Run: headless pygame with SDL's dummy video driver; simulated clock (each Clock.tick advances the game by its frame time, no real sleeping); random seed 0; keys injected as events and as key.get_pressed() state; no mouse input.
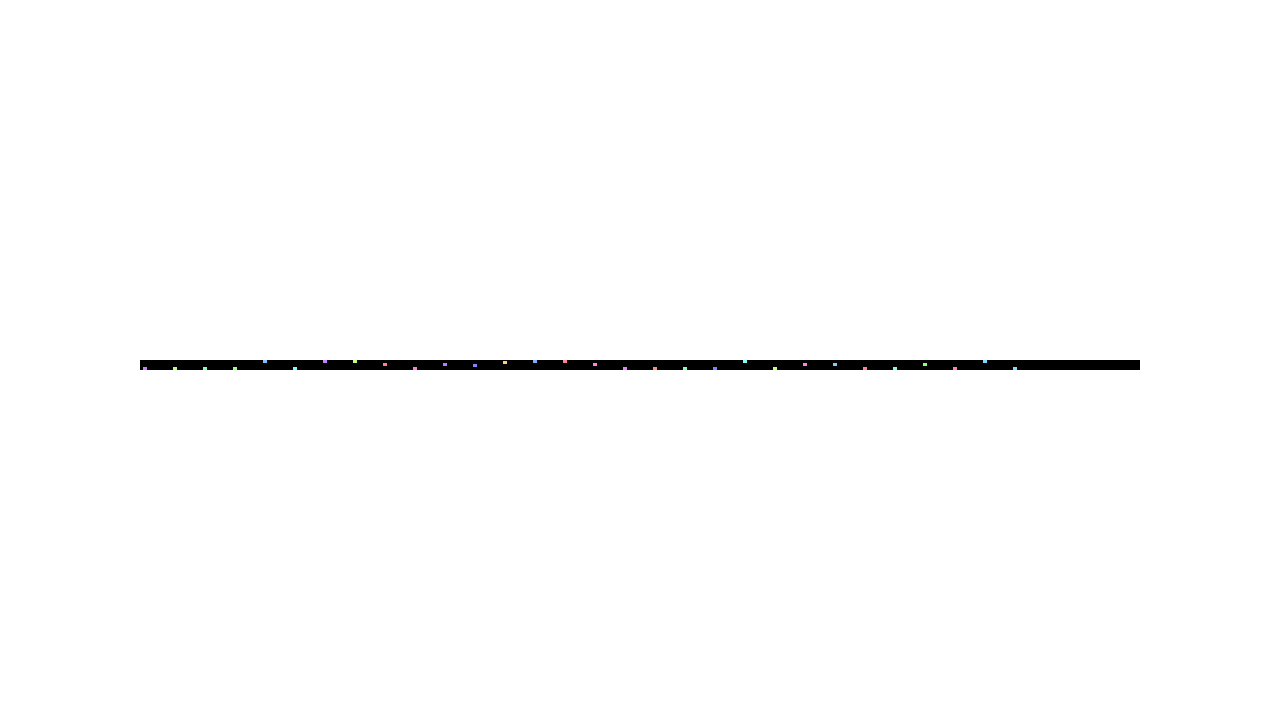
Frame 1 of 4 · flips 1–60 · no input
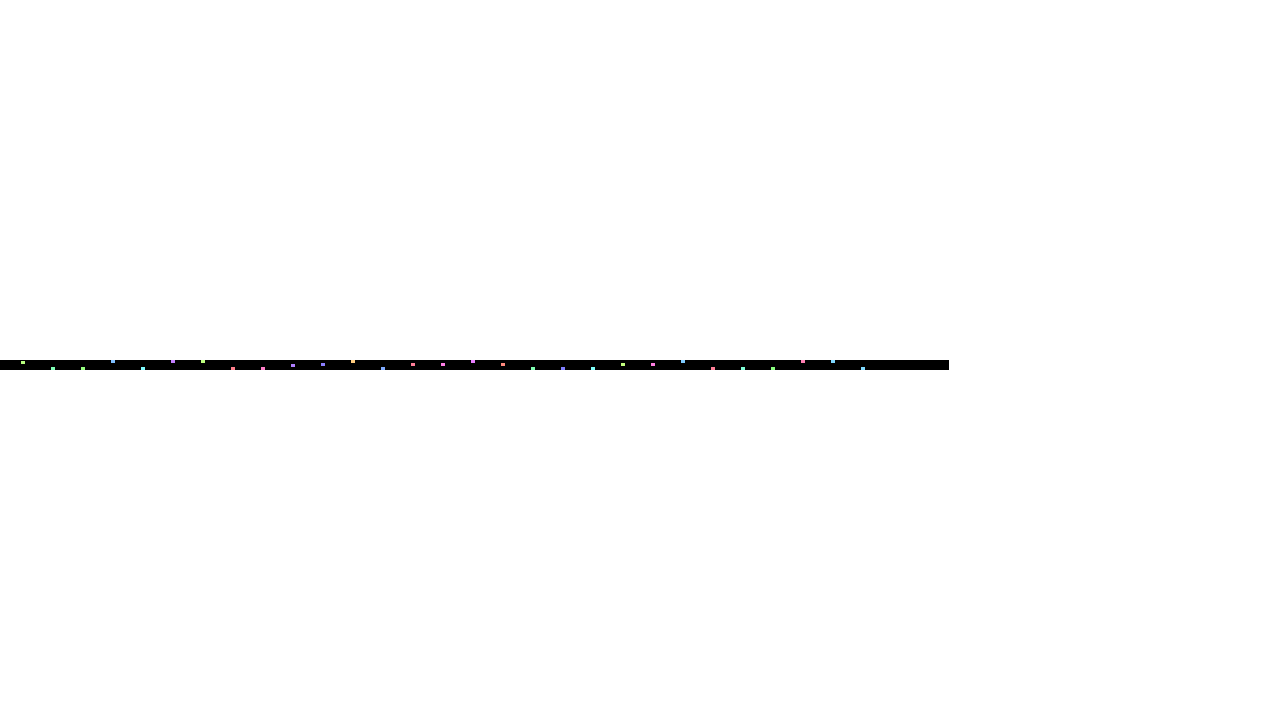
Frame 2 of 4 · flips 61–180 · tapped SPACE, RETURN · held RIGHT (→), D
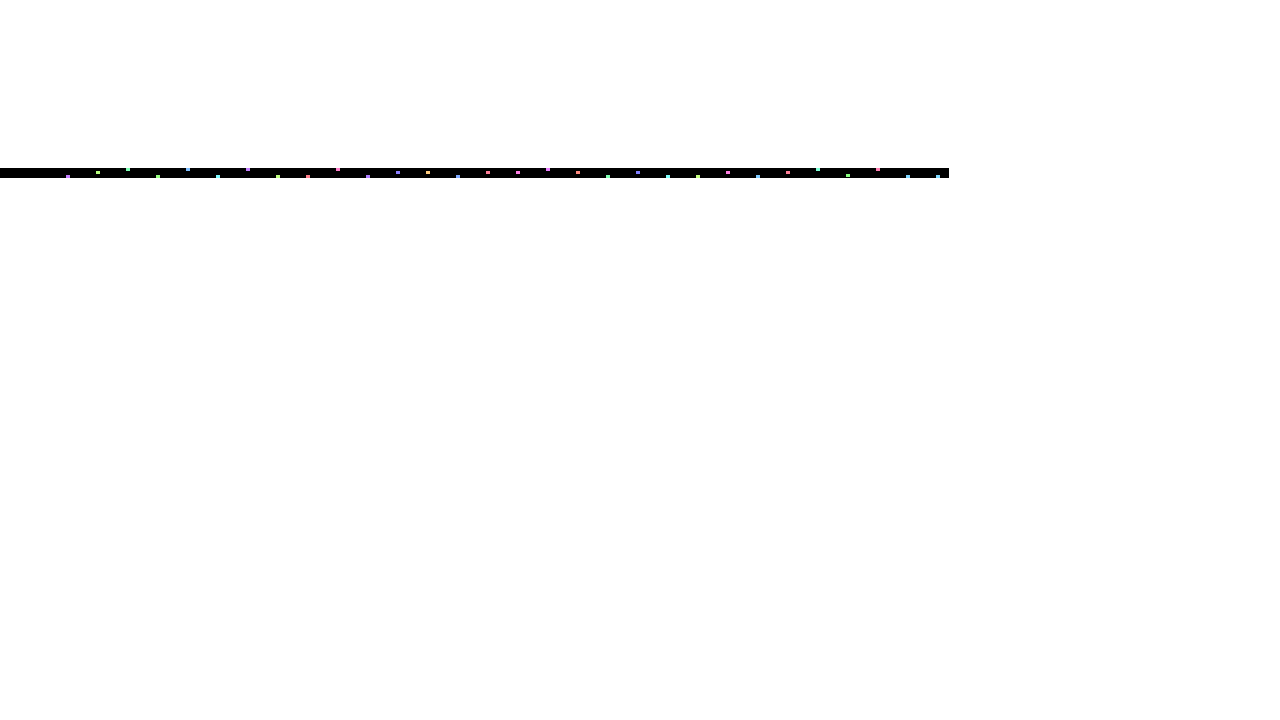
Frame 3 of 4 · flips 181–300 · held DOWN (↓), S
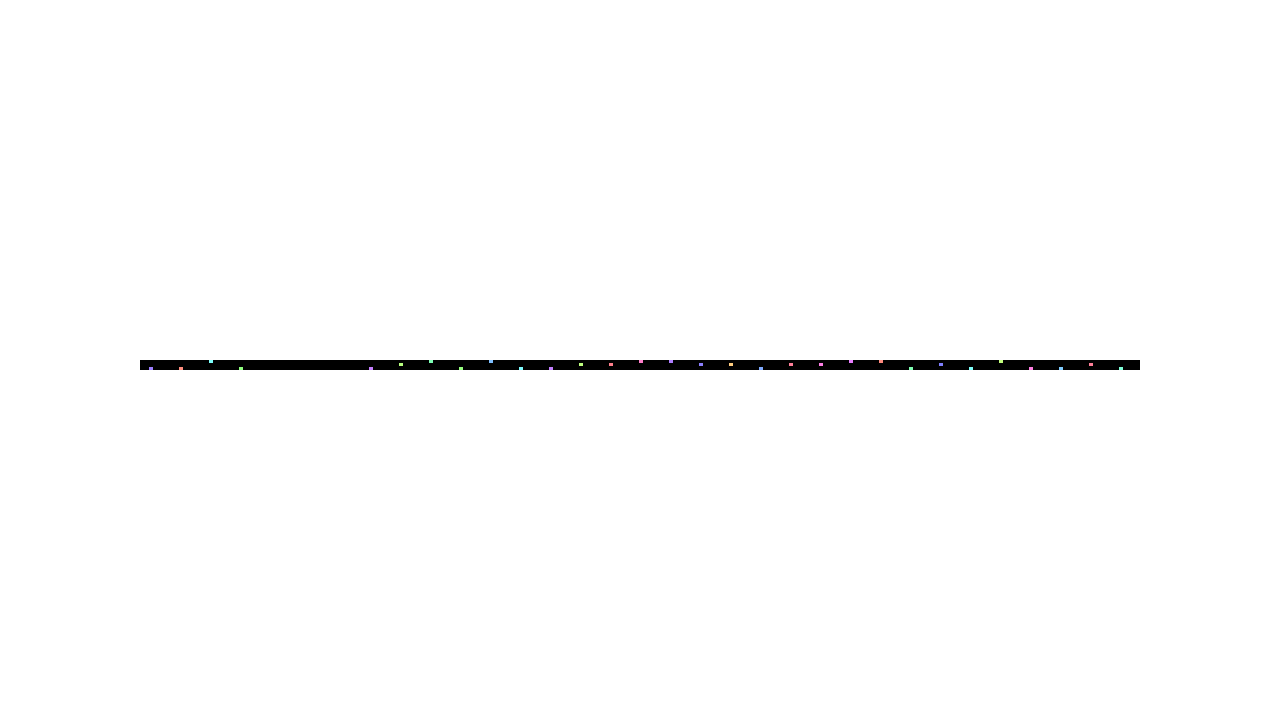
Frame 4 of 4 · flips 301–420 · held LEFT (←), A, UP (↑), W

The pygame program that drew these frames:

import colorsys
import random
from abc import ABCMeta, abstractmethod
from dataclasses import dataclass

import pygame


@dataclass(kw_only=True)
class SimulationCar:
    id: int

    x: float
    v: float
    a: float

    lane: int

    color: tuple[int, int, int]


def get_random_color() -> tuple[int, int, int]:
    r, g, b = colorsys.hsv_to_rgb(random.random(), 0.5, 1)
    return int(r * 255), int(g * 255), int(b * 255)


class Simulation:
    __dt = 0.2  # seconds
    __scale = 1
    __road_length = 1000
    __lane_count = 3

    def __init__(self):
        self.__cars = {
            i: SimulationCar(
                id=i,
                x=i * 30, v=0, a=10,
                lane=int(random.random() < 0.4),
                color=get_random_color()
            ) for i in range(30)
        }

    def get_scale(self):
        return self.__scale

    def get_delta_time(self):
        return self.__dt

    def step_forward(self):
        car_ids_to_delete = []
        cars_to_add = {}
        for car_id, car in self.__cars.items():
            car.v += car.a * self.__dt
            car.x += car.v * self.__dt
            if car.x > self.__road_length:
                car.x %= self.__road_length
                car.id += len(self.__cars)
                car.color = get_random_color()
                cars_to_add[car.id] = car
                car_ids_to_delete.append(car_id)
            if not 0 <= car.x <= self.__road_length:
                car_ids_to_delete.append(car_id)
            if random.random() < 0.1:
                car.lane = random.randrange(self.__lane_count)
        for car_id in car_ids_to_delete:
            del self.__cars[car_id]
        self.__cars.update(cars_to_add)

    def get_road_length(self):
        return self.__road_length

    def get_lane_count(self):
        return self.__lane_count

    def get_car(self, car_id):
        return self.__cars.get(car_id, None)

    def get_car_count_in_interval(self, interval: tuple[float, float]):
        pass

    def get_cars_in_interval(self, interval: tuple[float, float]):
        return {
            car_id: car
            for car_id, car in self.__cars.items()
            if interval[0] <= car.x <= interval[1]
        }


@dataclass(kw_only=True)
class GraphicsCar:
    id: int
    x: float
    y: float
    color: tuple[int, int, int]


class Camera(metaclass=ABCMeta):
    @abstractmethod
    def get_x_center(self, state: 'GameState') -> float: pass


class StationaryCamera(Camera):
    def __init__(self, x_center):
        self.__x_center = x_center

    def get_x_center(self, state: 'GameState') -> float:
        return self.__x_center


class CarCamera(Camera):
    def __init__(self, simulation: Simulation, car_id):
        self.__car_id = car_id
        self.__simulation = simulation
        self.__time_step = -1
        self.__prev_x = simulation.get_car(car_id).x
        self.__next_x = self.__prev_x
        self.__last_x_center = 0

    def get_x_center(self, state: 'GameState') -> float:
        if not self.__simulation.get_car(self.__car_id):
            return self.__last_x_center
        if self.__time_step < state.time_step:
            self.__time_step = state.time_step
            self.__prev_x = self.__next_x
            self.__next_x = self.__simulation.get_car(self.__car_id).x
        alpha = state.time % state.delta_time / state.delta_time
        beta = 1 - alpha
        self.__last_x_center = alpha * self.__next_x + beta * self.__prev_x
        return self.__last_x_center


MAX_SPEED = 300  # m/s

LANE_WIDTH = 3.5

CAR_LENGTH = 4.5  # m
# CAR_WIDTH = 2  # m
CAR_WIDTH = LANE_WIDTH  # m


@dataclass(kw_only=True)
class GameState:
    time: float
    delta_time: float
    time_step: int
    scale: float
    pan_offset_x: float
    pan_offset_y: float
    prev_cars: dict[int, GraphicsCar]
    next_cars: dict[int, GraphicsCar]


class Game:
    FPS = 60

    def __init__(self, *, simulation: Simulation, camera: Camera):
        pygame.init()
        self.screen = pygame.display.set_mode((1280, 720))
        self.clock = pygame.time.Clock()
        self.display = pygame.display
        self.simulation = simulation
        self.camera = camera

        self.lanes = simulation.get_lane_count()

        self.marginal_buffer = 100  # m
        self.scale_rate_base = 2  # multiplier per second
        self.pan_rate_base = 100  # pixels per second
        self.scale_rate_multiplier_base = 2
        self.pan_rate_multiplier_base = 4

        self.dt = 0
        self.scale_rate = 1
        self.scale_rate_multiplier = 1
        self.pan_rate_x = 0
        self.pan_rate_y = 0
        self.pan_rate_multiplier = 1
        self.state = GameState(
            time=0,
            delta_time=simulation.get_delta_time(),
            time_step=-1,
            scale=1,
            pan_offset_x=0,
            pan_offset_y=0,
            prev_cars={},
            next_cars={},
        )

    def get_screen_center(self) -> pygame.Vector2:
        return pygame.Vector2(self.screen.get_rect().center)

    def main(self):
        self.loop()
        pygame.quit()

    def loop(self):
        running = True
        while running:
            for event in pygame.event.get():
                if event.type == pygame.QUIT:
                    running = False
                self.on_event(event)
            self.step()
            self.display.flip()
            self.dt = self.clock.tick(self.FPS) / 1000
            self.state.time += self.dt

    def on_event(self, event: pygame.event.Event):
        if event.type == pygame.KEYDOWN:
            if event.key == pygame.K_LSHIFT or event.key == pygame.K_RSHIFT:
                self.pan_rate_multiplier = self.pan_rate_multiplier_base
                self.scale_rate_multiplier = self.scale_rate_multiplier_base
            if event.key == pygame.K_EQUALS or event.key == pygame.K_PLUS:
                self.scale_rate = self.scale_rate_base
            if event.key == pygame.K_MINUS or event.key == pygame.K_UNDERSCORE:
                self.scale_rate = 1 / self.scale_rate_base
            if event.key == pygame.K_LEFT:
                self.pan_rate_x = self.pan_rate_base
            if event.key == pygame.K_RIGHT:
                self.pan_rate_x = -self.pan_rate_base
            if event.key == pygame.K_UP:
                self.pan_rate_y = self.pan_rate_base
            if event.key == pygame.K_DOWN:
                self.pan_rate_y = -self.pan_rate_base
        if event.type == pygame.KEYUP:
            if event.key == pygame.K_LSHIFT or event.key == pygame.K_RSHIFT:
                self.pan_rate_multiplier = 1
                self.scale_rate_multiplier = 1
            if (event.key == pygame.K_EQUALS or event.key == pygame.K_PLUS or
                    event.key == pygame.K_MINUS or event.key == pygame.K_UNDERSCORE):
                self.scale_rate = 1
            if event.key == pygame.K_LEFT or event.key == pygame.K_RIGHT:
                self.pan_rate_x = 0
            if event.key == pygame.K_UP or event.key == pygame.K_DOWN:
                self.pan_rate_y = 0

    def step(self):
        self.update_viewport()
        self.update_state()

        self.screen.fill('white')
        self.draw_road()
        self.draw_cars()

    def update_viewport(self):
        if self.dt != 0:
            screen_center = self.get_screen_center()
            scale_factor = self.scale_rate ** (self.dt * self.scale_rate_multiplier)
            self.state.scale *= scale_factor
            self.state.pan_offset_x -= (scale_factor - 1) * screen_center.x / self.state.scale
            self.state.pan_offset_y -= (scale_factor - 1) * screen_center.y / self.state.scale
        self.state.pan_offset_x += self.dt * self.pan_rate_x * self.pan_rate_multiplier / self.state.scale
        self.state.pan_offset_y += self.dt * self.pan_rate_y * self.pan_rate_multiplier / self.state.scale

    def update_state(self):
        current_time_step = self.state.time // self.state.delta_time
        while current_time_step - 1 > self.state.time_step:
            self.simulation.step_forward()
            self.state.time_step += 1
        if current_time_step > self.state.time_step:
            interval = self.get_displayed_cars_interval()
            self.state.prev_cars = self.get_graphics_cars(interval)
            self.simulation.step_forward()
            self.state.time_step += 1
            self.state.next_cars = self.get_graphics_cars(interval)

    def draw_road(self):
        offset = self.get_scaled_offset()
        road_rect = pygame.rect.Rect((
            0, 0,
            self.simulation.get_road_length() * self.state.scale,
            self.simulation.get_lane_count() * LANE_WIDTH * self.state.scale,
        ))
        road_rect.move_ip(offset)

        # most accurate color is gray30, but we'll use black instead
        pygame.draw.rect(self.screen, 'black', road_rect)

    def draw_cars(self):
        dt = self.state.delta_time
        offset = self.get_scaled_offset()

        scale = self.state.scale
        # alpha = 0 -> interpolation is in next_cars
        # alpha = 1 -> interpolation is in prev_cars
        alpha = self.state.time % dt / dt
        beta = 1 - alpha

        cars = self.state.next_cars
        prev_cars = self.state.prev_cars

        for car_id in set(prev_cars.keys()) & set(cars.keys()):
            car = cars[car_id]

            prev_x = self.state.prev_cars[car_id].x
            next_x = self.state.next_cars[car_id].x
            x = alpha * next_x + beta * prev_x

            prev_y = self.state.prev_cars[car_id].y
            next_y = self.state.next_cars[car_id].y
            y = alpha * next_y + beta * prev_y

            car_rect = pygame.rect.Rect(
                (x - CAR_WIDTH * 0.5) * scale,
                (LANE_WIDTH * (self.lanes - y - 0.5) - CAR_WIDTH * 0.5) * scale,
                CAR_LENGTH * scale,
                CAR_WIDTH * scale
            )
            car_rect.move_ip(offset)

            pygame.draw.rect(self.screen, car.color, car_rect)

    def get_graphics_cars(self, interval: tuple[float, float]):
        cars = self.simulation.get_cars_in_interval(interval)
        return self.get_graphics_cars_from_simulation_cars(cars)

    def get_graphics_cars_from_simulation_cars(self, cars: dict[int, SimulationCar]):
        return {
            car_id: GraphicsCar(
                id=car.id,
                x=car.x,
                y=car.lane,
                color=car.color
            ) for car_id, car in cars.items()
        }

    def get_displayed_cars_interval(self):
        screen_rect = self.screen.get_rect()
        max_speed_buffer = self.dt * MAX_SPEED
        center = -self.get_offset().x + self.get_screen_center().x / self.state.scale
        radius = (screen_rect.width * 0.5 + max_speed_buffer) / self.state.scale + self.marginal_buffer
        return center - radius, center + radius

    def get_scaled_offset(self):
        return self.get_offset() * self.state.scale

    def get_offset(self):
        return self.get_screen_center() + pygame.Vector2(
            self.state.pan_offset_x - self.camera.get_x_center(self.state),
            self.state.pan_offset_y,
        )


def main():
    simulation = Simulation()
    camera = StationaryCamera(500)
    Game(
        simulation=simulation,
        camera=camera
    ).main()


if __name__ == '__main__':
    main()
